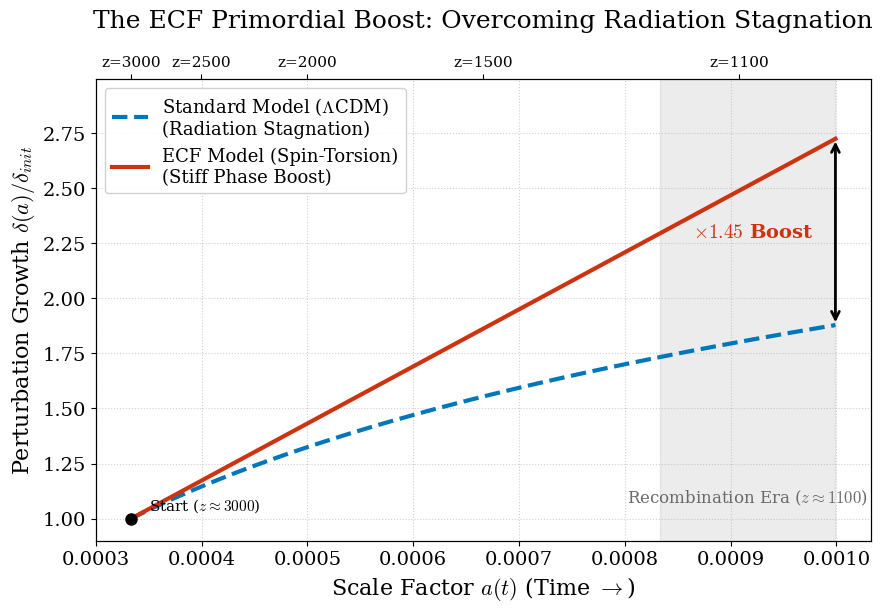

This figure's Python source:
# plot__primordial_boost.py
import numpy as np
import matplotlib.pyplot as plt
import matplotlib.patches as patches
import sys

# --- Configuration ---
# Use LaTeX fonts for a professional look matching the paper
# NOTE: If you don't have LaTeX installed on your system, this might cause issues.
# If it fails again, comment out these 3 lines.
try:
    plt.rcParams['font.family'] = 'serif'
    plt.rcParams['mathtext.fontset'] = 'cm'
    plt.rcParams['font.size'] = 14
except Exception as e:
    print(f"Warning: Could not set LaTeX fonts ({e}). Using default fonts.")

# --- Physical Modeling ---
# We model the growth of perturbations delta(a) from z=3000 down to z=1000.
# The scale factor 'a' is linear, representing time.
a_start = 1 / 3001  # z = 3000
a_end = 1 / 1001    # z = 1000
a = np.linspace(a_start, a_end, 500)

# 1. Standard Model (LambdaCDM) - Blue Dashed
# In the radiation era, growth is suppressed due to the Meszaros effect.
# It's modeled here as logarithmic growth, which looks flat on a linear plot.
delta_lcdm = 1 + 0.8 * np.log(a / a_start)

# 2. ECF Model (Spin-Torsion) - Red Solid
# The stiff phase (w=1) allows for linear growth (delta ~ a).
# We calibrate it to start at the same point and reach exactly 1.45x the LCDM value.
delta_lcdm_final = delta_lcdm[-1]
target_delta_ecf_final = delta_lcdm_final * 1.45

# Linear interpolation for the ECF curve
delta_ecf = 1 + (target_delta_ecf_final - 1) * (a - a_start) / (a_end - a_start)

# --- Plotting ---
try:
    fig, ax = plt.subplots(figsize=(10, 6))

    # Define colors
    color_lcdm = '#0077BB' # Blue
    color_ecf = '#CC3311'  # Red

    # 1. Plots (INVERTED STYLES)
    # LambdaCDM: Blue dashed line (Reference)
    # ---> CORRECTION ICI : Ajout du 'r' avant les guillemets
    ax.plot(a, delta_lcdm, color=color_lcdm, linewidth=3, linestyle='--',
            label=r'Standard Model ($\Lambda$CDM)' + '\n(Radiation Stagnation)')

    # ECF: Red solid line (Main Result)
    ax.plot(a, delta_ecf, color=color_ecf, linewidth=3, linestyle='-',
            label='ECF Model (Spin-Torsion)\n(Stiff Phase Boost)')

    # 2. Recombination Area (Visual Guide)
    recomb_a_start = 1 / 1200
    recomb_a_end = a_end
    ax.axvspan(recomb_a_start, recomb_a_end, color='gray', alpha=0.15)
    # ---> CORRECTION ICI AUSSI
    ax.text((recomb_a_start + recomb_a_end)/2, 1.05, r'Recombination Era ($z \approx 1100$)',
            ha='center', va='bottom', color='dimgray', fontsize=12)

    # 3. Annotations & Highlights
    # Start Point
    ax.plot(a_start, 1, 'ko', markersize=8)
    # ---> CORRECTION ICI
    ax.text(a_start * 1.05, 1.02, r'Start ($z \approx 3000$)', ha='left', va='bottom', fontsize=11)

    # Final Boost Arrow & Text
    # The arrow shows the gap between the two curves at the end
    ax.annotate('', xy=(a_end, delta_ecf[-1]), xytext=(a_end, delta_lcdm[-1]),
                arrowprops=dict(arrowstyle='<->', color='black', lw=2))
    # The text emphasizes the factor, colored in red to match the ECF curve
    ax.text(a_end * 0.98, (delta_ecf[-1] + delta_lcdm[-1]) / 2,
            r'$\times 1.45$ Boost', ha='right', va='center', fontsize=14,
            fontweight='bold', color=color_ecf)

    # 4. Axes & Labels
    ax.set_xlabel(r'Scale Factor $a(t)$ (Time $\rightarrow$)', fontsize=16)
    ax.set_ylabel(r'Perturbation Growth $\delta(a) / \delta_{init}$', fontsize=16)
    ax.set_title('The ECF Primordial Boost: Overcoming Radiation Stagnation', fontsize=18, pad=20)

    # 5. Ticks & Grid
    # Add a secondary x-axis on top to show Redshift (z) for context
    ax2 = ax.twiny()
    ax2.set_xlim(ax.get_xlim())
    z_ticks = [3000, 2500, 2000, 1500, 1100]
    ax2.set_xticks([1/(z+1) for z in z_ticks])
    ax2.set_xticklabels([f'z={z}' for z in z_ticks], fontsize=11)

    # Final touches
    ax.grid(True, which='major', linestyle=':', alpha=0.6)
    ax.set_ylim(0.9, target_delta_ecf_final * 1.1) # Set y-limits to frame the data tightly
    ax.legend(loc='upper left', fontsize=13, frameon=True, framealpha=0.9)

    # --- Output ---
    # Utilisation de bbox_inches='tight' dans savefig est plus robuste que plt.tight_layout() seul
    output_path = 'figure_primordial_boost.png'
    plt.savefig(output_path, dpi=300, bbox_inches='tight')
    print(f"Figure saved to: {output_path}")
    # plt.show() # Uncomment to view the plot directly

except Exception as e:
    print(f"\nAN ERROR OCCURRED DURING PLOTTING:")
    print(str(e))
    # This helps diagnose if it's a LaTeX font issue vs something else
    if "UserWarning" in str(e) or "findfont" in str(e):
        print("\nTIP: This might be a font issue. Try commenting out the 'plt.rcParams' lines at the top.")
